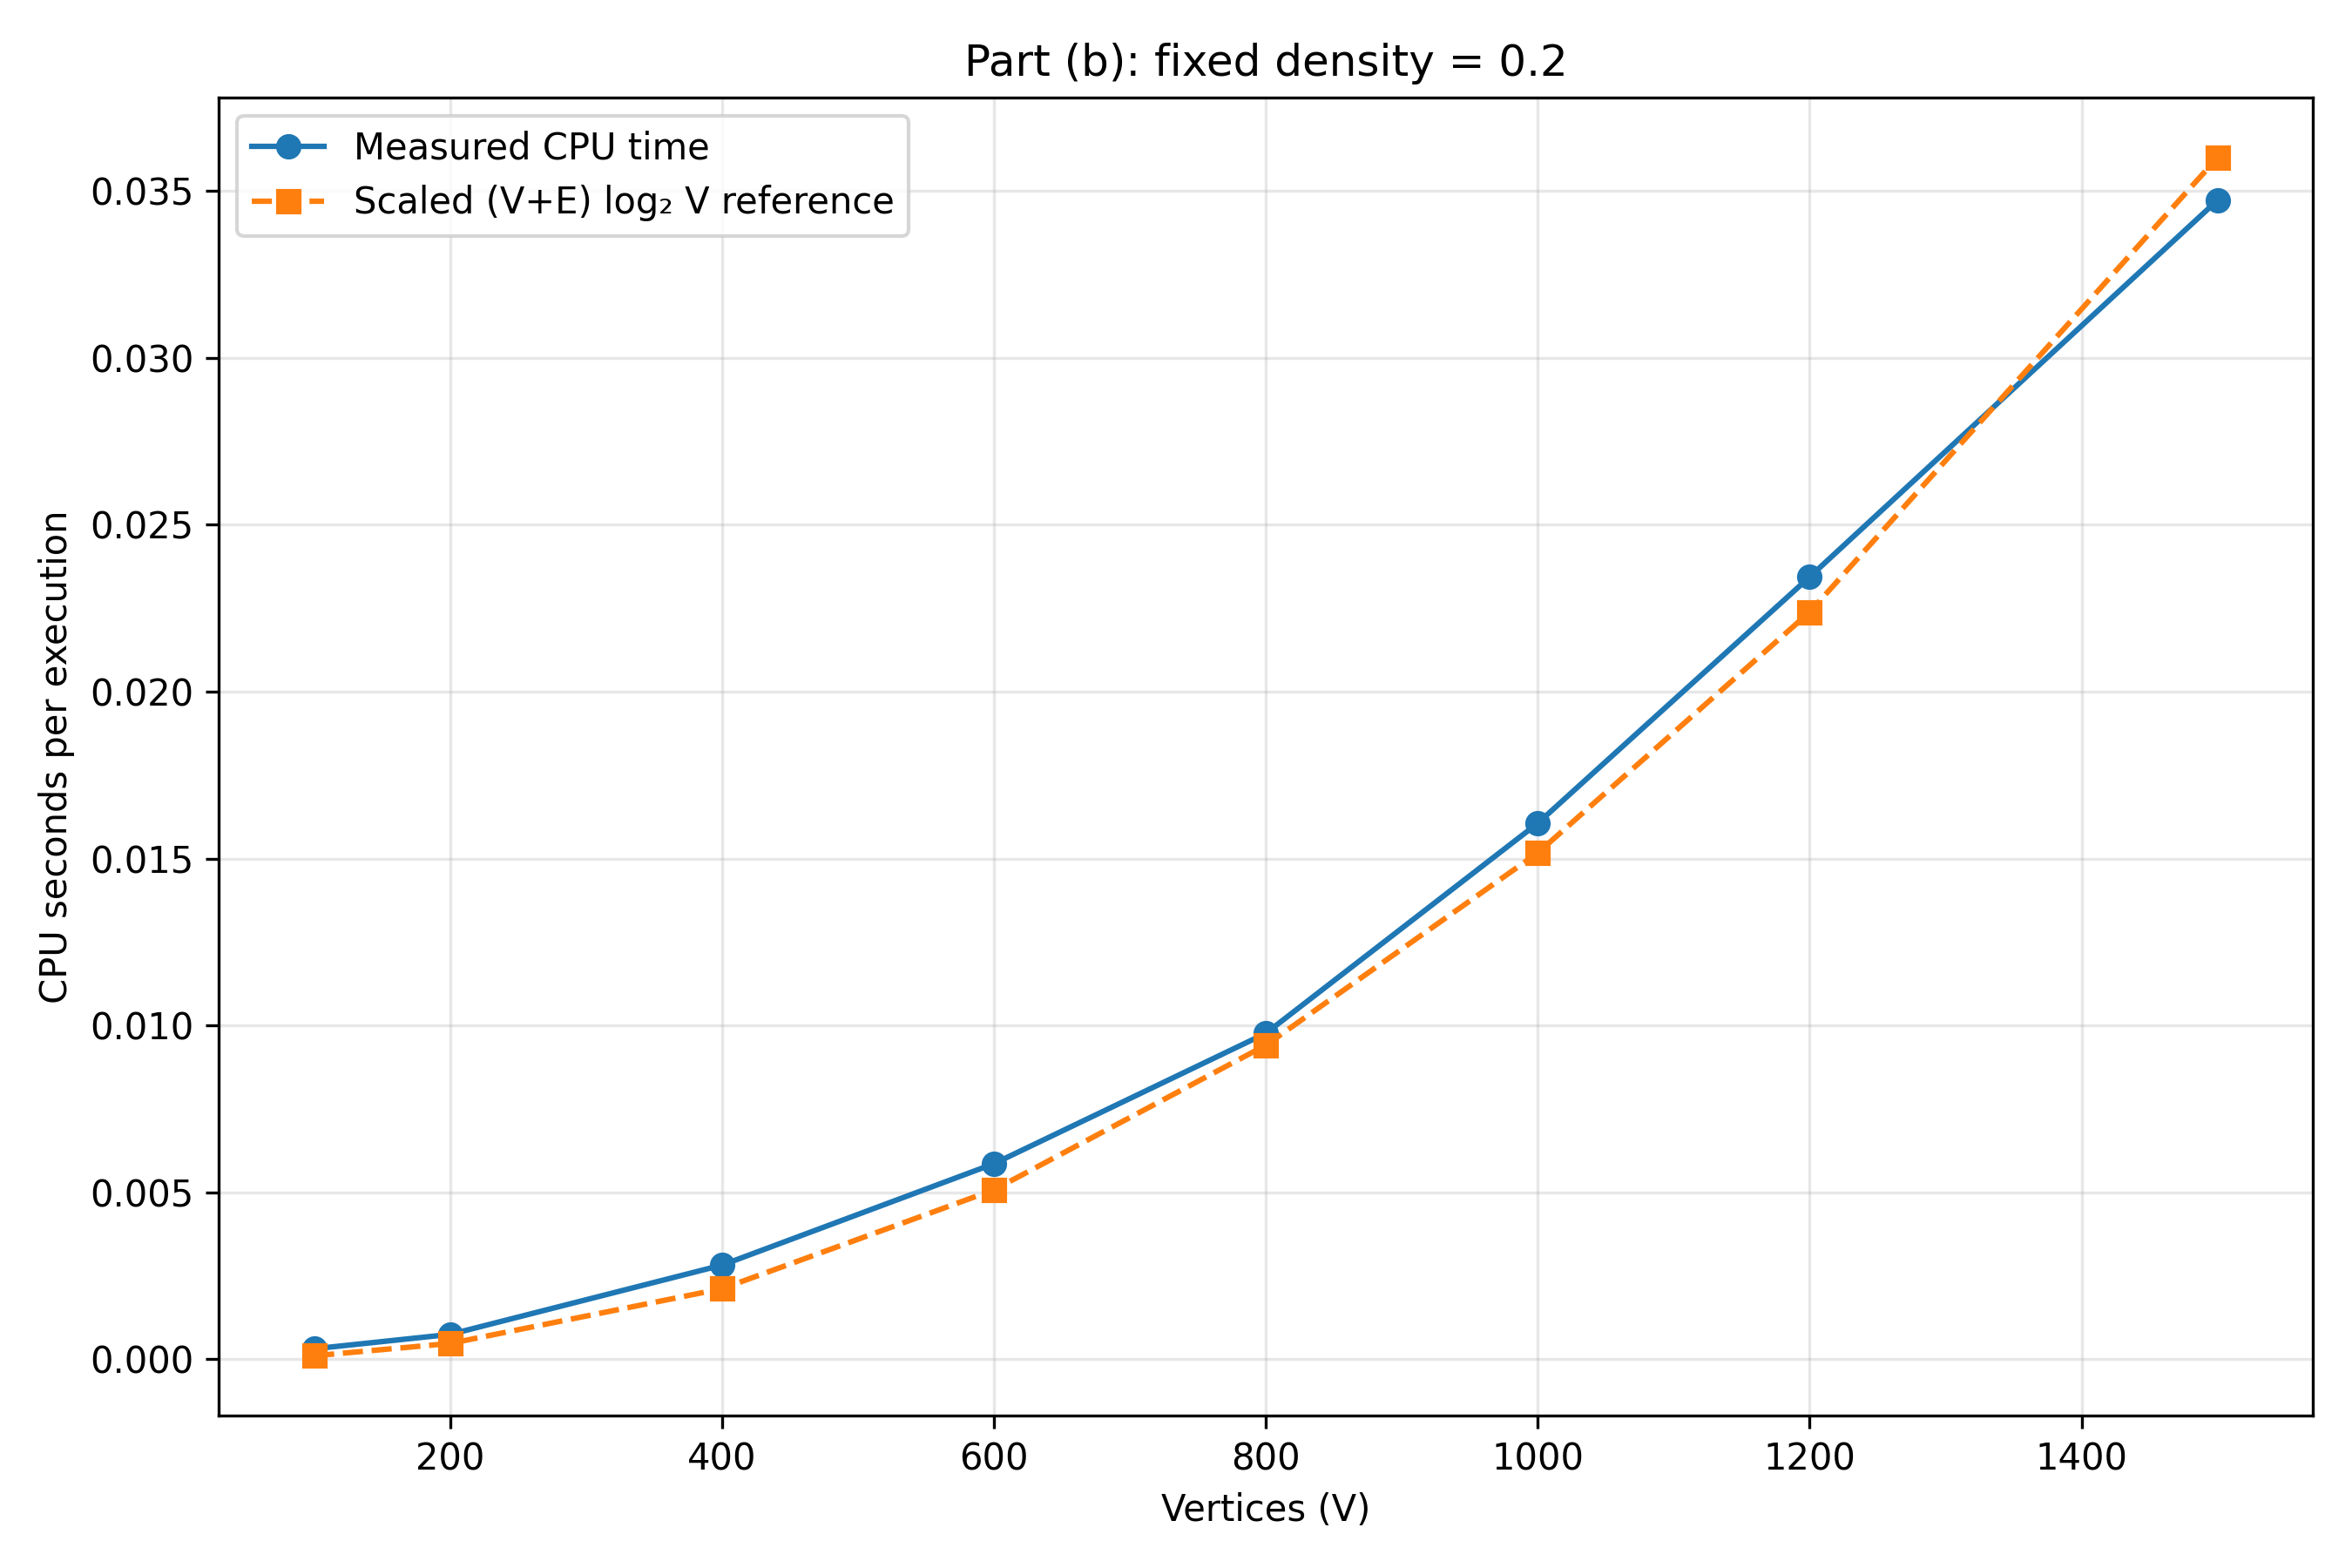

Source data for this figure (header and first rows):
V, E, density, average_degree, graphs, trials_per_graph, theoretical_complexity, cpu_time_sec
100, 1993, 0.2, , 3, 3, 13906, 0.0003153
200, 7999, 0.2, , 3, 3, 62669, 0.000746
400, 31896, 0.2, , 3, 3, 279159, 0.002821
600, 72005, 0.2, , 3, 3, 670061, 0.005859
800, 128008, 0.2, , 3, 3, 1242206, 0.009766
1000, 199968, 0.2, , 3, 3, 2002804, 0.01606
1200, 287705, 0.2, , 3, 3, 2955157, 0.02344
1500, 448951, 0.2, , 3, 3, 4752598, 0.03472
